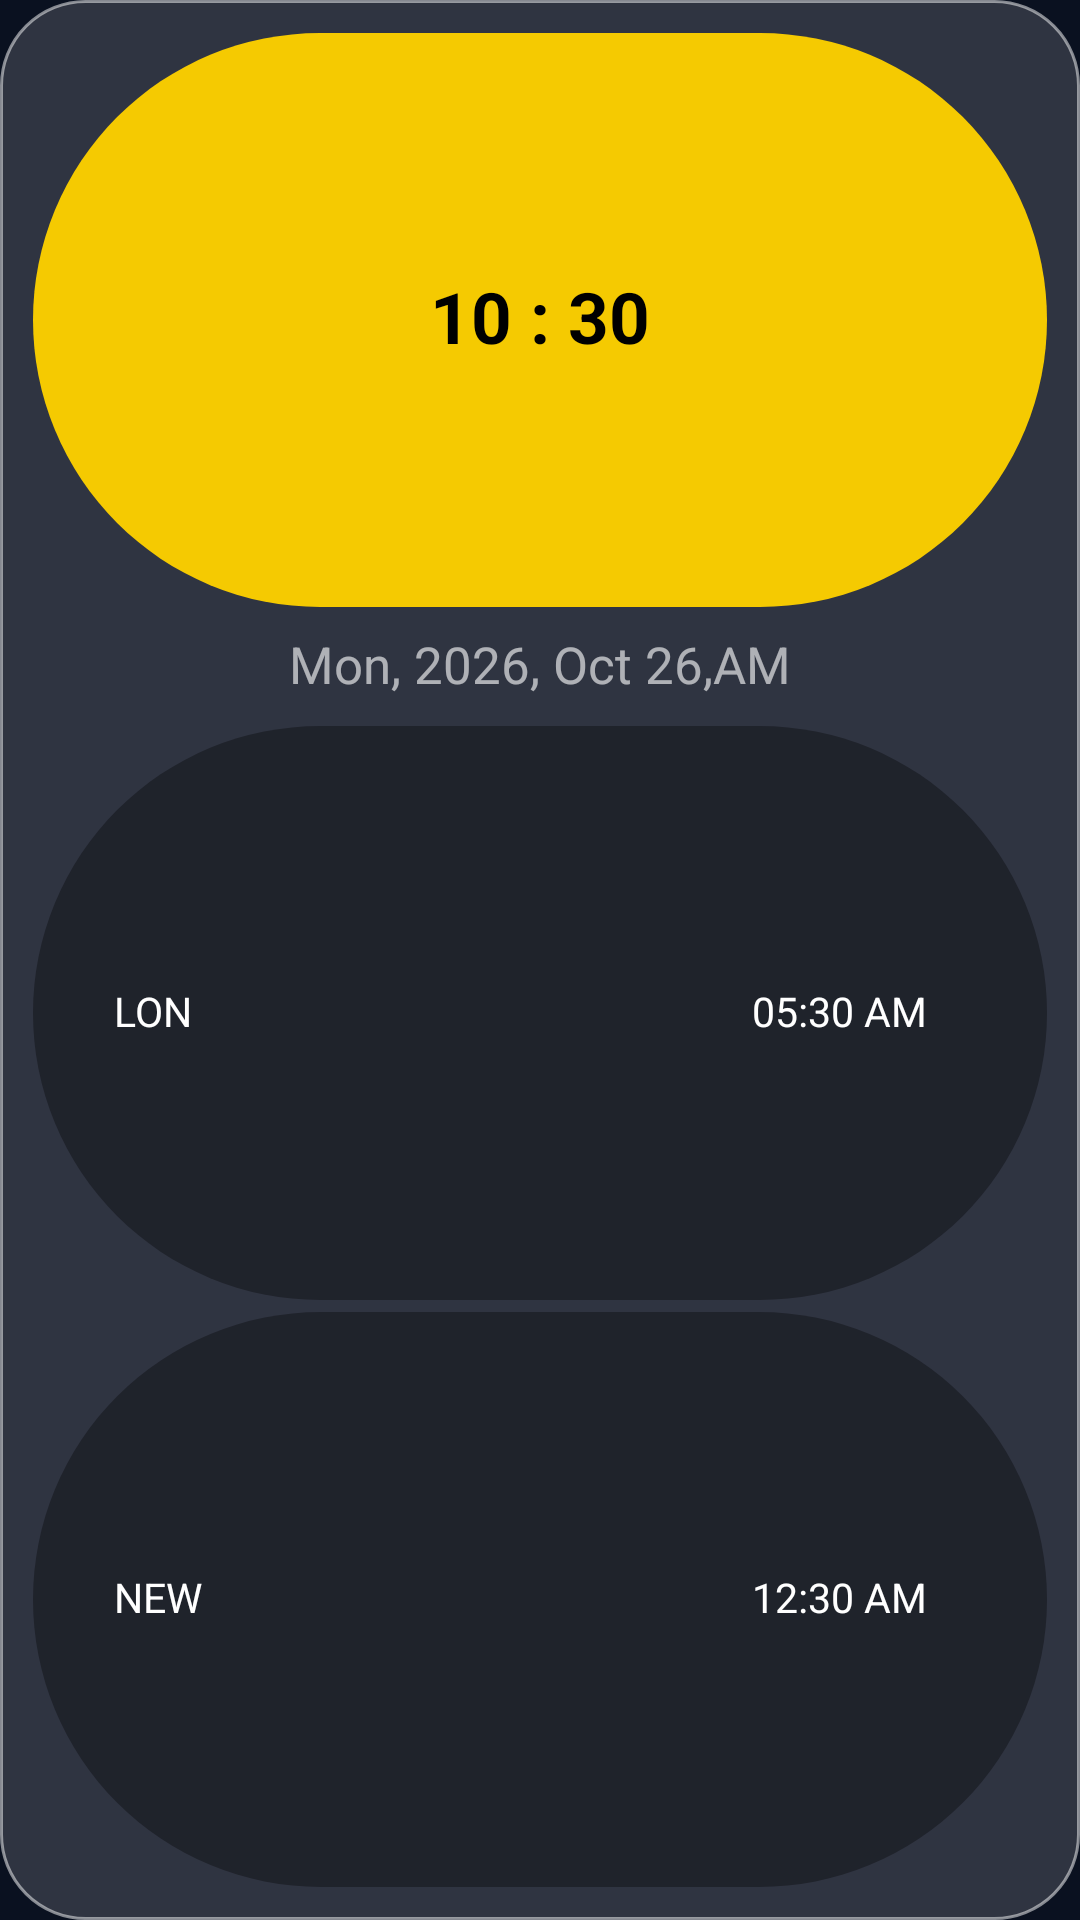

Layout XML and referenced resources for this Android screen:
<!-- AndroidManifest.xml: application theme AppTheme -->
<!-- res/layout/widget_world_preview.xml -->
<?xml version="1.0" encoding="utf-8"?>
<FrameLayout xmlns:android="http://schemas.android.com/apk/res/android"
    android:layout_width="match_parent"
    android:layout_height="match_parent"
    android:background="@drawable/world_preview_bg">

    <LinearLayout
        android:layout_width="match_parent"
        android:layout_height="match_parent"
        android:orientation="vertical"
        android:padding="11dp">

        <FrameLayout
            android:layout_width="match_parent"
            android:layout_height="0dp"
            android:layout_weight="1"
            android:background="@drawable/world_preview_pill_yellow">

            <TextView
                android:layout_width="match_parent"
                android:layout_height="match_parent"
                android:gravity="center"
                android:includeFontPadding="false"
                android:maxLines="1"
                android:text="10 : 30"
                android:textColor="#000000"
                android:textSize="23.5dp"
                android:textStyle="bold" />
        </FrameLayout>

        <TextView
            android:layout_width="match_parent"
            android:layout_height="wrap_content"
            android:gravity="center"
            android:includeFontPadding="false"
            android:maxLines="1"
            android:paddingTop="10dp"
            android:paddingBottom="6dp"
            android:text="Mon, 2026, Oct 26,AM"
            android:textColor="#9EFFFFFF"
            android:textSize="17dp" />

        <FrameLayout
            android:layout_width="match_parent"
            android:layout_height="0dp"
            android:layout_marginTop="4dp"
            android:layout_weight="1"
            android:background="@drawable/world_preview_pill_dark">

            <TextView
                android:layout_width="wrap_content"
                android:layout_height="wrap_content"
                android:layout_gravity="start|center_vertical"
                android:layout_marginStart="27dp"
                android:includeFontPadding="false"
                android:maxLines="1"
                android:text="LON"
                android:textColor="#FFFFFF"
                android:textSize="13.5dp" />

            <TextView
                android:layout_width="wrap_content"
                android:layout_height="wrap_content"
                android:layout_gravity="end|center_vertical"
                android:layout_marginEnd="40dp"
                android:includeFontPadding="false"
                android:maxLines="1"
                android:text="05:30 AM"
                android:textColor="#FFFFFF"
                android:textSize="13.5dp" />
        </FrameLayout>

        <FrameLayout
            android:layout_width="match_parent"
            android:layout_height="0dp"
            android:layout_marginTop="4dp"
            android:layout_weight="1"
            android:background="@drawable/world_preview_pill_dark">

            <TextView
                android:layout_width="wrap_content"
                android:layout_height="wrap_content"
                android:layout_gravity="start|center_vertical"
                android:layout_marginStart="27dp"
                android:includeFontPadding="false"
                android:maxLines="1"
                android:text="NEW"
                android:textColor="#FFFFFF"
                android:textSize="13.5dp" />

            <TextView
                android:layout_width="wrap_content"
                android:layout_height="wrap_content"
                android:layout_gravity="end|center_vertical"
                android:layout_marginEnd="40dp"
                android:includeFontPadding="false"
                android:maxLines="1"
                android:text="12:30 AM"
                android:textColor="#FFFFFF"
                android:textSize="13.5dp" />
        </FrameLayout>
    </LinearLayout>
</FrameLayout>
<!-- resources referenced by this layout -->
<resources>
  <!-- drawable world_preview_bg (drawable) -->
  <?xml version="1.0" encoding="utf-8"?>
  <shape xmlns:android="http://schemas.android.com/apk/res/android"
      android:shape="rectangle">
      <solid android:color="#26FFFFFF" />
      <stroke
          android:width="1dp"
          android:color="#80FFFFFF" />
      <corners android:radius="28dp" />
  </shape>
  <!-- drawable world_preview_pill_dark (drawable) -->
  <?xml version="1.0" encoding="utf-8"?>
  <shape xmlns:android="http://schemas.android.com/apk/res/android"
      android:shape="rectangle">
      <solid android:color="#56000000" />
      <corners android:radius="100dp" />
  </shape>
  <!-- drawable world_preview_pill_yellow (drawable) -->
  <?xml version="1.0" encoding="utf-8"?>
  <shape xmlns:android="http://schemas.android.com/apk/res/android"
      android:shape="rectangle">
      <solid android:color="#F5CA01" />
      <corners android:radius="100dp" />
  </shape>
  <style name="AppTheme" parent="android:Theme.DeviceDefault.NoActionBar">
          <item name="android:windowBackground">@color/bg</item>
          <item name="android:statusBarColor">@color/bg</item>
          <item name="android:navigationBarColor">@color/bg</item>
          <item name="android:colorAccent">@color/accent</item>
      </style>
  <color name="bg">#0A1120</color>
  <color name="accent">#FF6A2B</color>
</resources>
